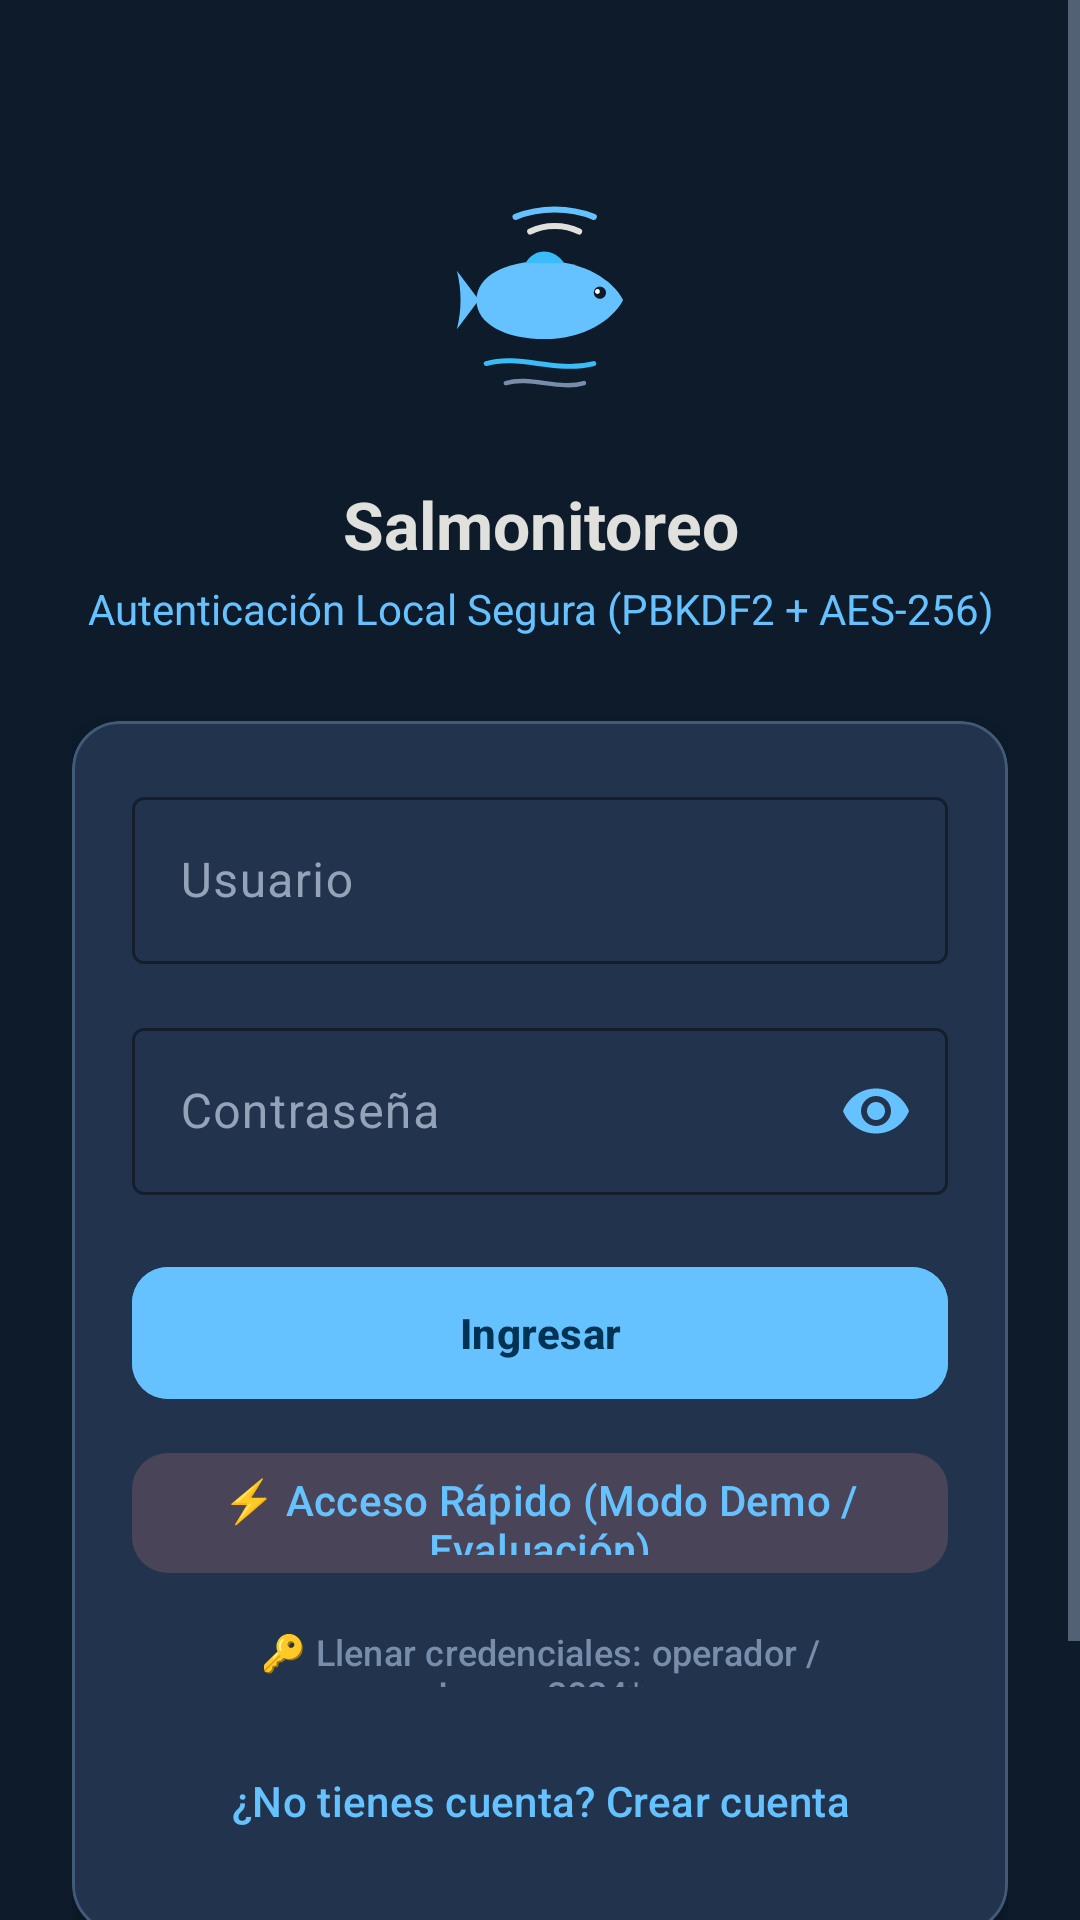

Android layout source for this screen:
<!-- AndroidManifest.xml: application theme Theme.Piscicultura -->
<!-- res/layout/activity_login.xml -->
<?xml version="1.0" encoding="utf-8"?>
<ScrollView xmlns:android="http://schemas.android.com/apk/res/android"
    xmlns:app="http://schemas.android.com/apk/res-auto"
    xmlns:tools="http://schemas.android.com/tools"
    android:layout_width="match_parent"
    android:layout_height="match_parent"
    android:background="@color/color_background"
    android:fillViewport="true">

    <androidx.constraintlayout.widget.ConstraintLayout
        android:layout_width="match_parent"
        android:layout_height="wrap_content"
        android:padding="24dp">

        
        <ImageView
            android:id="@+id/ivLogo"
            android:layout_width="88dp"
            android:layout_height="88dp"
            android:layout_marginTop="32dp"
            android:contentDescription="@string/app_name"
            android:src="@drawable/ic_launcher_foreground"
            app:layout_constraintEnd_toEndOf="parent"
            app:layout_constraintStart_toStartOf="parent"
            app:layout_constraintTop_toTopOf="parent" />

        
        <TextView
            android:id="@+id/tvTitle"
            android:layout_width="0dp"
            android:layout_height="wrap_content"
            android:layout_marginTop="16dp"
            android:gravity="center"
            android:text="@string/title_login"
            android:textColor="@color/color_text_primary"
            android:textSize="22sp"
            android:textStyle="bold"
            app:layout_constraintEnd_toEndOf="parent"
            app:layout_constraintStart_toStartOf="parent"
            app:layout_constraintTop_toBottomOf="@id/ivLogo" />

        <TextView
            android:id="@+id/tvSubtitle"
            android:layout_width="0dp"
            android:layout_height="wrap_content"
            android:layout_marginTop="4dp"
            android:gravity="center"
            android:text="Autenticación Local Segura (PBKDF2 + AES-256)"
            android:textColor="@color/color_accent"
            android:textSize="14sp"
            app:layout_constraintEnd_toEndOf="parent"
            app:layout_constraintStart_toStartOf="parent"
            app:layout_constraintTop_toBottomOf="@id/tvTitle" />

        
        <com.google.android.material.card.MaterialCardView
            android:id="@+id/cardLogin"
            android:layout_width="0dp"
            android:layout_height="wrap_content"
            android:layout_marginTop="28dp"
            app:cardBackgroundColor="@color/color_surface"
            app:cardCornerRadius="16dp"
            app:cardElevation="4dp"
            app:layout_constraintEnd_toEndOf="parent"
            app:layout_constraintStart_toStartOf="parent"
            app:layout_constraintTop_toBottomOf="@id/tvSubtitle"
            app:strokeColor="@color/color_outline"
            app:strokeWidth="1dp">

            <LinearLayout
                android:layout_width="match_parent"
                android:layout_height="wrap_content"
                android:orientation="vertical"
                android:padding="20dp">

                <com.google.android.material.textfield.TextInputLayout
                    android:id="@+id/tilUsername"
                    style="@style/Widget.Material3.TextInputLayout.OutlinedBox"
                    android:layout_width="match_parent"
                    android:layout_height="wrap_content"
                    android:hint="@string/label_username"
                    android:textColorHint="@color/color_text_secondary"
                    app:boxStrokeColor="@color/color_accent">

                    <com.google.android.material.textfield.TextInputEditText
                        android:id="@+id/etUsername"
                        android:layout_width="match_parent"
                        android:layout_height="wrap_content"
                        android:inputType="text"
                        android:maxLines="1"
                        android:textColor="@color/color_text_primary" />
                </com.google.android.material.textfield.TextInputLayout>

                <com.google.android.material.textfield.TextInputLayout
                    android:id="@+id/tilPassword"
                    style="@style/Widget.Material3.TextInputLayout.OutlinedBox"
                    android:layout_width="match_parent"
                    android:layout_height="wrap_content"
                    android:layout_marginTop="16dp"
                    android:hint="@string/label_password"
                    android:textColorHint="@color/color_text_secondary"
                    app:boxStrokeColor="@color/color_accent"
                    app:endIconMode="password_toggle"
                    app:endIconTint="@color/color_accent">

                    <com.google.android.material.textfield.TextInputEditText
                        android:id="@+id/etPassword"
                        android:layout_width="match_parent"
                        android:layout_height="wrap_content"
                        android:inputType="textPassword"
                        android:maxLines="1"
                        android:textColor="@color/color_text_primary" />
                </com.google.android.material.textfield.TextInputLayout>

                <TextView
                    android:id="@+id/tvError"
                    android:layout_width="match_parent"
                    android:layout_height="wrap_content"
                    android:layout_marginTop="10dp"
                    android:textColor="@color/color_active"
                    android:textSize="13sp"
                    android:visibility="gone"
                    tools:text="Credenciales inválidas. Verifica usuario y contraseña."
                    tools:visibility="visible" />

                <ProgressBar
                    android:id="@+id/progressBar"
                    android:layout_width="wrap_content"
                    android:layout_height="wrap_content"
                    android:layout_gravity="center"
                    android:layout_marginTop="16dp"
                    android:indeterminateTint="@color/color_accent"
                    android:visibility="gone" />

                <com.google.android.material.button.MaterialButton
                    android:id="@+id/btnLogin"
                    android:layout_width="match_parent"
                    android:layout_height="52dp"
                    android:layout_marginTop="20dp"
                    android:backgroundTint="@color/color_accent"
                    android:text="@string/btn_login"
                    android:textColor="@color/color_on_primary"
                    android:textStyle="bold"
                    app:cornerRadius="12dp" />

                <com.google.android.material.button.MaterialButton
                    android:id="@+id/btnQuickGuest"
                    style="@style/Widget.Material3.Button.TonalButton"
                    android:layout_width="match_parent"
                    android:layout_height="48dp"
                    android:layout_marginTop="10dp"
                    android:text="⚡ Acceso Rápido (Modo Demo / Evaluación)"
                    android:textColor="@color/color_primary"
                    app:cornerRadius="12dp" />

                <com.google.android.material.button.MaterialButton
                    android:id="@+id/btnFillDemo"
                    style="@style/Widget.Material3.Button.TextButton"
                    android:layout_width="match_parent"
                    android:layout_height="40dp"
                    android:layout_marginTop="4dp"
                    android:text="🔑 Llenar credenciales: operador / Inacap2024*"
                    android:textColor="@color/color_secondary"
                    android:textSize="12sp" />

                <com.google.android.material.button.MaterialButton
                    android:id="@+id/btnGoRegister"
                    style="@style/Widget.Material3.Button.TextButton"
                    android:layout_width="match_parent"
                    android:layout_height="48dp"
                    android:layout_marginTop="4dp"
                    android:text="¿No tienes cuenta? Crear cuenta"
                    android:textColor="@color/color_accent" />

            </LinearLayout>
        </com.google.android.material.card.MaterialCardView>

        
        <TextView
            android:id="@+id/tvSecurityNote"
            android:layout_width="0dp"
            android:layout_height="wrap_content"
            android:layout_marginTop="24dp"
            android:layout_marginBottom="16dp"
            android:gravity="center"
            android:text="🔒 Cero contraseñas en texto plano: PBKDF2-HMAC-SHA256 (120k iteraciones, salt 16B) en Dispatchers.IO. Bloqueo 30s tras 5 intentos fallidos. Sesión segura 24h en AES-256 GCM."
            android:textColor="@color/color_text_secondary"
            android:textSize="11sp"
            app:layout_constraintBottom_toBottomOf="parent"
            app:layout_constraintEnd_toEndOf="parent"
            app:layout_constraintStart_toStartOf="parent"
            app:layout_constraintTop_toBottomOf="@id/cardLogin"
            app:layout_constraintVertical_bias="1.0" />

    </androidx.constraintlayout.widget.ConstraintLayout>
</ScrollView>
<!-- resources referenced by this layout -->
<resources>
  <color name="color_accent">#66c2ff</color>
  <color name="color_active">#ff6b6b</color>
  <color name="color_background">#0d1b2a</color>
  <color name="color_on_primary">#003254</color>
  <color name="color_outline">#415a77</color>
  <color name="color_primary">#66c2ff</color>
  <color name="color_secondary">#778da9</color>
  <color name="color_surface">#1b263b</color>
  <color name="color_text_primary">#e0e1dd</color>
  <color name="color_text_secondary">#94a3b8</color>
  <!-- drawable ic_launcher_foreground (drawable) -->
  <vector xmlns:android="http://schemas.android.com/apk/res/android"
      android:width="108dp"
      android:height="108dp"
      android:viewportWidth="108"
      android:viewportHeight="108">
      
      <path
          android:fillColor="#66c2ff"
          android:pathData="M 28,54 C 28,44 40,38 56,38 C 72,38 84,46 88,54 C 84,62 72,70 56,70 C 40,70 28,64 28,54 Z" />
      
      <path
          android:fillColor="#66c2ff"
          android:pathData="M 29,54 L 20,42 C 22,50 22,58 20,66 Z" />
      
      <path
          android:fillColor="#38bdf8"
          android:pathData="M 48,39 C 52,32 60,33 64,39 Z" />
      
      <path
          android:fillColor="#0d1b2a"
          android:pathData="M 76,51 A 2.5,2.5 0 1,1 76,51.01 Z" />
      <path
          android:fillColor="#ffffff"
          android:pathData="M 76.5,50.5 A 1,1 0 1,1 76.5,50.51 Z" />
      
      <path
          android:strokeColor="#e0e1dd"
          android:strokeWidth="2.5"
          android:strokeLineCap="round"
          android:fillColor="#00000000"
          android:pathData="M 50,26 C 56,23 64,23 70,26" />
      <path
          android:strokeColor="#66c2ff"
          android:strokeWidth="2.5"
          android:strokeLineCap="round"
          android:fillColor="#00000000"
          android:pathData="M 44,20 C 54,16 66,16 76,20" />
      
      <path
          android:strokeColor="#38bdf8"
          android:strokeWidth="2"
          android:strokeLineCap="round"
          android:fillColor="#00000000"
          android:pathData="M 32,80 C 46,76 60,84 76,80" />
      <path
          android:strokeColor="#778da9"
          android:strokeWidth="1.8"
          android:strokeLineCap="round"
          android:fillColor="#00000000"
          android:pathData="M 40,88 C 50,85 62,91 72,88" />
  </vector>
  <string name="app_name">Salmonitoreo</string>
  <string name="btn_login">Ingresar</string>
  <string name="label_password">Contraseña</string>
  <string name="label_username">Usuario</string>
  <string name="title_login">Salmonitoreo</string>
  <style name="Theme.Piscicultura" parent="Theme.Material3.Dark.NoActionBar">
          
          <item name="colorPrimary">@color/color_primary</item>
          <item name="colorOnPrimary">@color/color_on_primary</item>
          <item name="colorPrimaryContainer">@color/color_primary_container</item>
          <item name="colorOnPrimaryContainer">@color/color_on_primary_container</item>
  
          <item name="colorSecondary">@color/color_secondary</item>
          <item name="colorOnSecondary">@color/color_on_secondary</item>
  
          
          <item name="android:colorBackground">@color/color_background</item>
          <item name="colorSurface">@color/color_surface</item>
          <item name="colorSurfaceVariant">@color/color_surface_variant</item>
          <item name="colorOutline">@color/color_outline</item>
  
          
          <item name="android:textColorPrimary">@color/color_text_primary</item>
          <item name="android:textColorSecondary">@color/color_text_secondary</item>
  
          
          <item name="android:statusBarColor">@color/color_background</item>
          <item name="android:navigationBarColor">@color/color_background</item>
          <item name="android:windowLightStatusBar">false</item>
      </style>
  <color name="color_primary_container">#004b75</color>
  <color name="color_on_primary_container">#c5e7ff</color>
  <color name="color_on_secondary">#0d1b2a</color>
  <color name="color_surface_variant">#24344d</color>
</resources>
